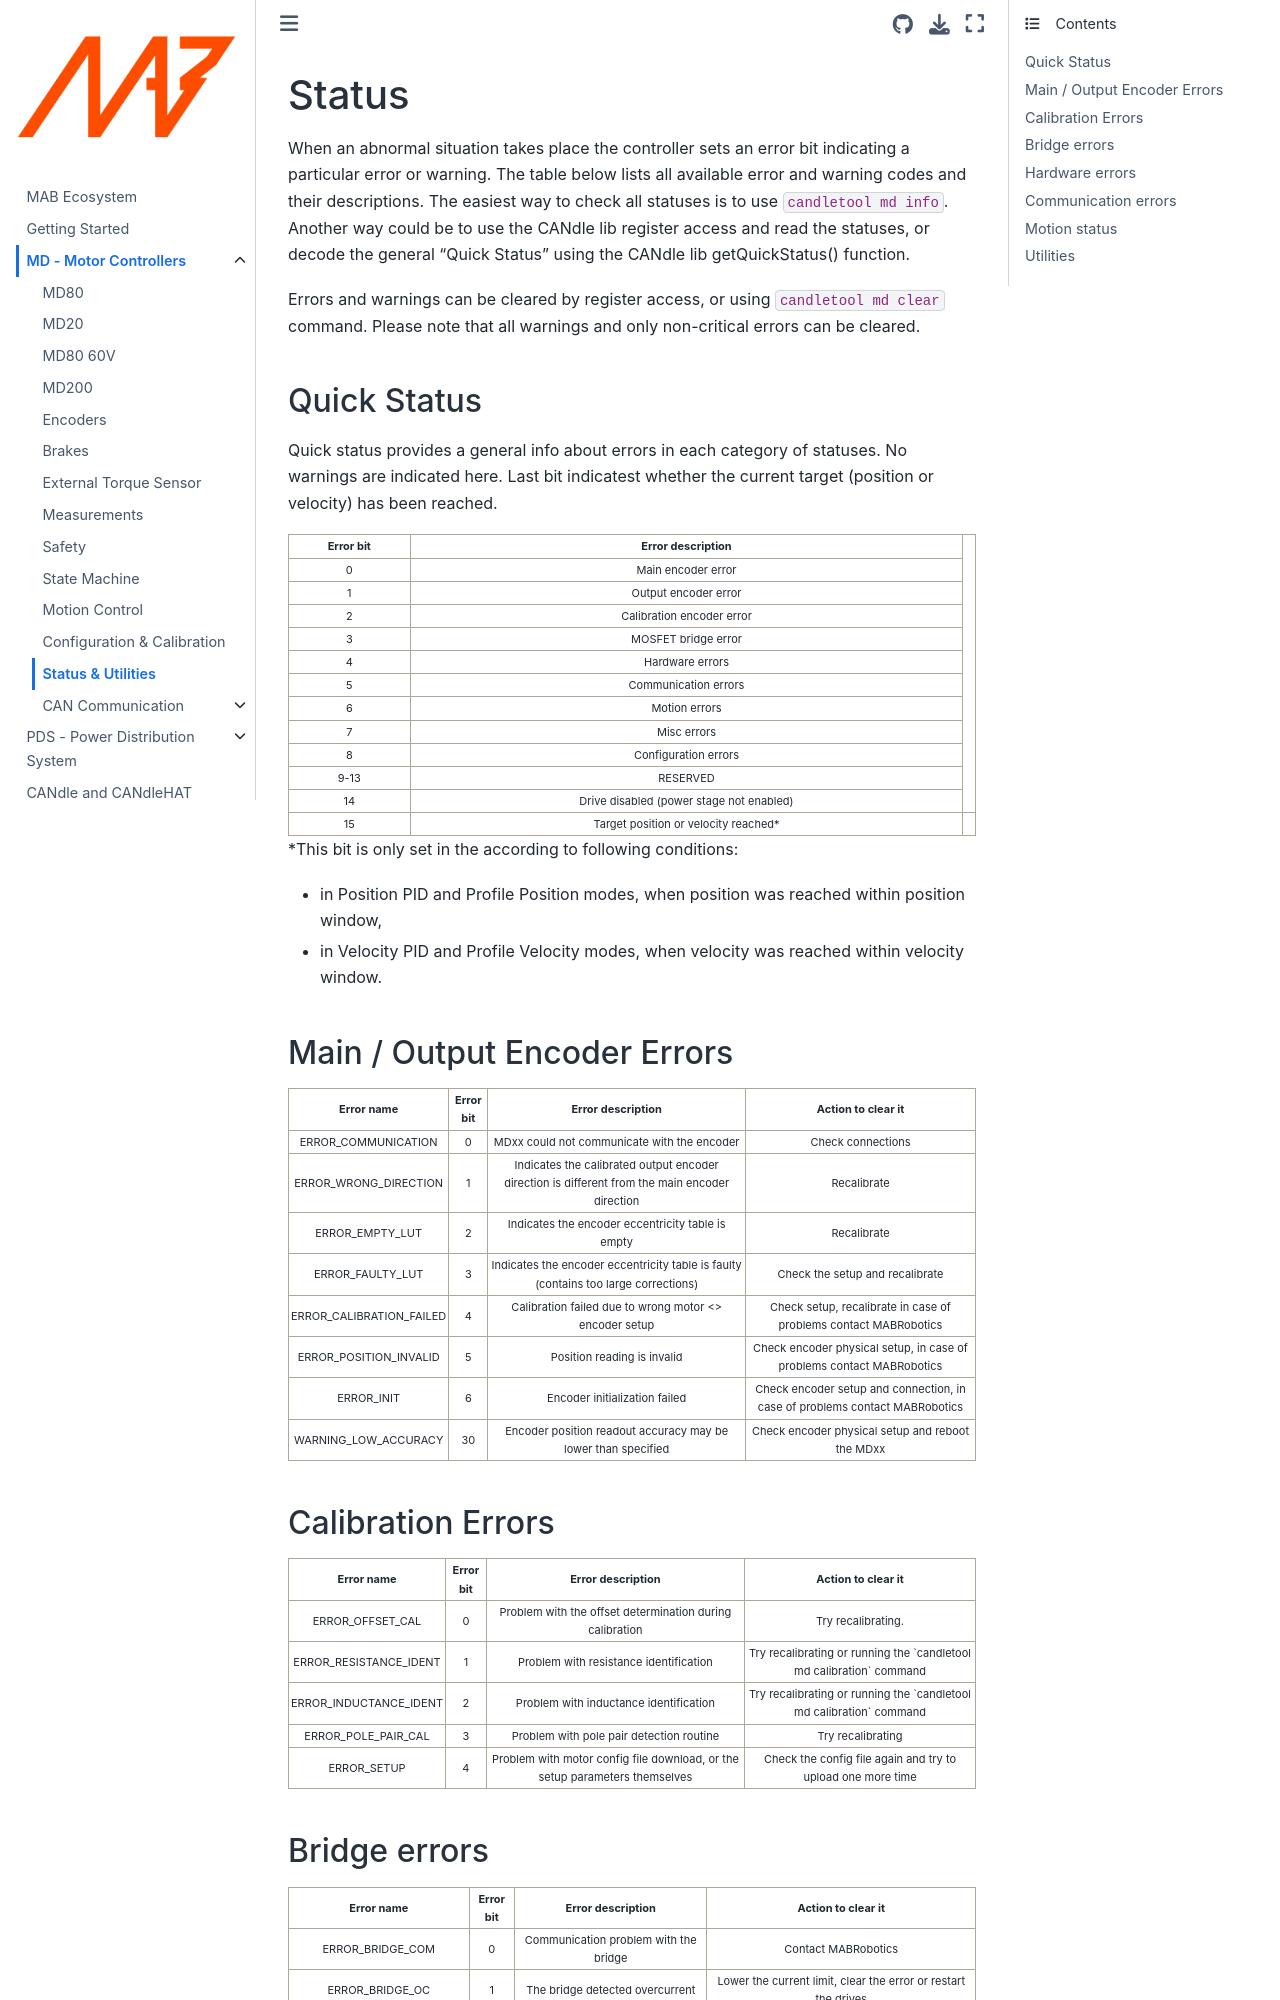

repository: mabrobotics/MD80-x-CANdle-Documentation · page: MD/status_utility.html · generator: jekyll

(status)=

# Status

When an abnormal situation takes place the controller sets an error bit indicating a particular
error or warning. The table below lists all available error and warning codes and their
descriptions. The easiest way to check all statuses is to use `candletool md info`. Another way
could be to use the CANdle lib register access and read the statuses, or decode the general "Quick
Status" using the CANdle lib getQuickStatus() function.

Errors and warnings can be cleared by register access, or using `candletool md clear` command.
Please note that all warnings and only non-critical errors can be cleared.

(quick_status)=

## Quick Status

Quick status provides a general info about errors in each category of statuses. No warnings are
indicated here. Last bit indicatest whether the current target (position or velocity) has been
reached.

<table border="1" cellpadding="2" cellspacing="0"  class="gridlines sheet0" id="sheet0" style="float:center;text-align:center;font-size:11px ;width:100%">
	<tbody>
		<tr>
			<td> <b>Error bit</b></td>
			<td> <b>Error description</b></td>
		</tr>
		<tr>
			<td>0</td>
			<td>Main encoder error</td>
		</tr>
		<tr>
			<td>1</td>
			<td>Output encoder error</td>
		</tr>
		<tr>
			<td>2</td>
			<td>Calibration encoder error</td>
		</tr>
		<tr>
			<td>3</td>
			<td>MOSFET bridge error</td>
		</tr>
		<tr>
			<td>4</td>
			<td>Hardware errors</td>
		</tr>
    	<tr>
			<td>5</td>
			<td>Communication errors</td>
		</tr>
   		<tr>
			<td>6</td>
			<td>Motion errors</td>
		</tr>
		<tr>
			<td>7</td>
			<td>Misc errors</td>
		</tr>
		<tr>
			<td>8</td>
			<td>Configuration errors</td>
		</tr>
       	<tr>
			<td>9-13</td>
			<td>RESERVED</td>
		</tr>
		<tr>
			<td>14</td>
			<td>Drive disabled (power stage not enabled)</td>
		</tr>
		</tr>
			<tr>
			<td>15</td>
			<td>Target position or velocity reached* <td>
		</tr>
	</tbody>
</table>

\*This bit is only set in the according to following conditions:

- in Position PID and Profile Position modes, when position was reached within position window,
- in Velocity PID and Profile Velocity modes, when velocity was reached within velocity window.

<p></p>

## Main / Output Encoder Errors

<table border="1" cellpadding="2" cellspacing="0"  class="gridlines sheet0" id="sheet0" style="float:center;text-align:center;font-size:11px ;width:100%">
	<tbody>
		<tr>
			<td> <b>Error name</b></td>
			<td> <b>Error bit</b></td>
			<td> <b>Error description</b></td>
      		<td> <b>Action to clear it</b></td>
		</tr>
		<tr>
			<td>ERROR_COMMUNICATION </td>
			<td>0</td>
			<td>MDxx could not communicate with the encoder </td>
      		<td>Check connections </td>
		</tr>
    	<tr>
			<td>ERROR_WRONG_DIRECTION</td>
			<td>1</td>
			<td>Indicates the calibrated output encoder direction is different from the main encoder direction</td>
      		<td>Recalibrate</td>
		</tr>
   		 <tr>
			<td>ERROR_EMPTY_LUT</td>
			<td>2</td>
			<td>Indicates the encoder eccentricity table is empty</td>
      		<td>Recalibrate</td>
		</tr>
    	<tr>
			<td>ERROR_FAULTY_LUT</td>
			<td>3</td>
			<td>Indicates the encoder eccentricity table is faulty (contains too large corrections)</td>
    		<td>Check the setup and recalibrate</td>
		</tr>
    	<tr>
			<td>ERROR_CALIBRATION_FAILED</td>
			<td>4</td>
			<td>Calibration failed due to wrong motor <> encoder setup</td>
			<td>Check setup, recalibrate in case of problems contact MABRobotics</td>
		</tr>
    	<tr>
			<td>ERROR_POSITION_INVALID</td>
			<td>5</td>
			<td>Position reading is invalid</td>
			<td>Check encoder physical setup, in case of problems contact MABRobotics</td>
		</tr>
		<tr>
			<td>ERROR_INIT</td>
			<td>6</td>
			<td>Encoder initialization failed</td>
			<td>Check encoder setup and connection, in case of problems contact MABRobotics</td>
		</tr>
		<tr>
			<td>WARNING_LOW_ACCURACY</td>
			<td>30</td>
			<td>Encoder position readout accuracy may be lower than specified</td>
			<td>Check encoder physical setup and reboot the MDxx</td>
		</tr>
	</tbody>
</table>
<p></p>

## Calibration Errors

<table border="1" cellpadding="2" cellspacing="0"  class="gridlines sheet0" id="sheet0" style="float:center;text-align:center;font-size:11px ;width:100%">
	<tbody>
		<tr>
			<td> <b>Error name</b></td>
			<td> <b>Error bit</b></td>
			<td> <b>Error description</b></td>
      		<td> <b>Action to clear it</b></td>
		</tr>
		<tr>
			<td>ERROR_OFFSET_CAL </td>
			<td>0</td>
			<td>Problem with the offset determination during calibration </td>
      		<td>Try recalibrating. </td>
		</tr>
    	<tr>
			<td>ERROR_RESISTANCE_IDENT</td>
			<td>1</td>
			<td>Problem with resistance identification</td>
    		<td>Try recalibrating or running the `candletool md calibration` command</td>
		</tr>
    	<tr>
			<td>ERROR_INDUCTANCE_IDENT</td>
			<td>2</td>
			<td>Problem with inductance identification</td>
      		<td>Try recalibrating or running the `candletool md calibration` command</td>
		</tr>
    	<tr>
			<td>ERROR_POLE_PAIR_CAL</td>
			<td>3</td>
			<td>Problem with pole pair detection routine</td>
      		<td>Try recalibrating</td>
		</tr>
    	<tr>
			<td>ERROR_SETUP</td>
			<td>4</td>
			<td>Problem with motor config file download, or the setup parameters themselves</td>
      		<td>Check the config file again and try to upload one more time</td>
		</tr>
	</tbody>
</table>
<p></p>
